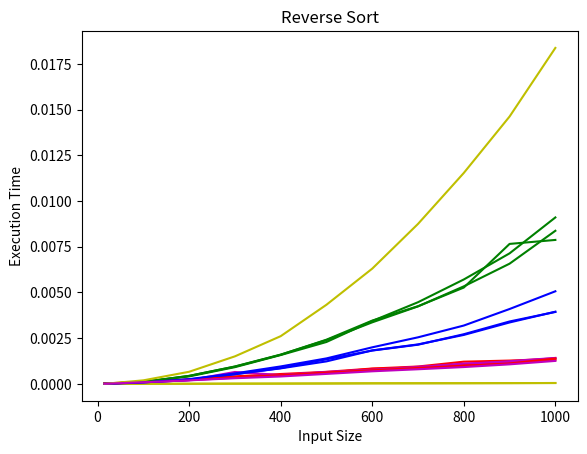

This figure's Python source:
import random
from time import time
import matplotlib.pyplot as plt


def Merge(ele, l, m, h):
    n1 = m - l + 1
    n2 = h - m

    left = [0] * n1
    right = [0] * n2

    for i in range(n1):
        left[i] = ele[i + l]

    for i in range(n2):
        right[i] = ele[i + 1 + m]

    i = 0
    j = 0
    k = l

    while i < n1 and j < n2:
        if left[i] < right[j]:
            ele[k] = left[i]
            i += 1
        else:
            ele[k] = right[j]
            j += 1
        k += 1

    while i < n1:
        ele[k] = left[i]
        k += 1
        i += 1

    while j < n2:
        ele[k] = right[j]
        k += 1
        j += 1


def mergeSort(ele, l, h):
    if l < h:
        m = (l + h) // 2
        mergeSort(ele, l, m)
        mergeSort(ele, m + 1, h)
        Merge(ele, l, m, h)


def insertionSort(ele):
    for i in range(1, len(ele)):
        key = ele[i]
        j = i - 1

        while j >= 0 and ele[j] > key:
            ele[j + 1] = ele[j]
            j -= 1

        ele[j + 1] = key


def partition(ele, l, h):
    pivot = ele[l]
    i = l + 1
    j = h

    while i < j:
        while i <= h and ele[i] <= pivot:
            i += 1

        while j >= 0 and ele[j] > pivot:
            j -= 1

        if i < j:
            temp = ele[i]
            ele[i] = ele[j]
            ele[j] = temp
        else:
            temp = ele[j]
            ele[j] = pivot
            ele[l] = temp

    return j


def median(ele, low, high, mid):
    a = ele[low]
    b = ele[mid]
    c = ele[high]

    if a <= b <= c:
        return b, mid
    if c <= b <= a:
        return b, mid
    if a <= c <= b:
        return c, high
    if b <= c <= a:
        return c, high

    return a, low


def modifiedPartition(ele, l, h):
    pivot, idx = median(ele, l, h, (l + h) // 2)
    i = l + 1
    j = h

    while i < j:
        while i <= h and ele[i] <= pivot:
            i += 1

        while j >= 0 and ele[j] > pivot:
            j -= 1

        if i < j:
            temp = ele[i]
            ele[i] = ele[j]
            ele[j] = temp
        else:
            temp = ele[j]
            ele[j] = pivot
            ele[idx] = temp

    return j


def quickSort(ele, l, h):
    if l < h:
        pi = partition(ele, l, h)
        quickSort(ele, l, pi - 1)
        quickSort(ele, pi + 1, h)


def modifiedQuickSort(ele, l, h):
    if l < h:
        if (h - l) > 15:
            pi = modifiedPartition(ele, l, h)
            quickSort(ele, l, pi - 1)
            quickSort(ele, pi + 1, h)
        else:
            for i in range(l + 1, h + 1):
                key = ele[i]
                j = i - 1

                while j >= l and ele[j] > key:
                    ele[j + 1] = ele[j]
                    j -= 1

                ele[j + 1] = key


def heapify(ele, i, n):
    l = 2 * i + 1
    h = 2 * i + 2
    j = i

    if l < n and ele[l] > ele[i]:
        i = l

    if h < n and ele[h] > ele[i]:
        i = h

    if i != j:
        ele[i], ele[j] = ele[j], ele[i]
        heapify(ele, i, n)


def heapSort(ele, l, h):
    n = len(ele)

    for i in range(n // 2, -1, -1):
        heapify(ele, i, n)

    for i in range(n - 1, 0, -1):
        ele[i], ele[0] = ele[0], ele[i]
        heapify(ele, 0, i)


sizes = [15, 100, 200, 300, 400, 500, 600, 700, 800, 900, 1000]
quicksorttime = {}
mergesorttime = {}
insertionsorttime = {}
heapsorttime = {}
modifiedquicksorttime = {}

quicksorttimesorted = {}
mergesorttimesorted = {}
insertionsorttimesorted = {}
heapsorttimesorted = {}
modifiedquicksorttimesorted = {}

quicksorttimereverse = {}
mergesorttimereverse = {}
insertionsorttimereverse = {}
heapsorttimereverse = {}
modifiedquicksorttimereverse = {}

for i in sizes:
    ele = []
    for x in range(i):
        ele.append(random.randint(1, 1000))

    temp = ele
    t = time()
    mergeSort(temp, 0, len(temp) - 1)
    t = time() - t
    mergesorttime[i] = t

    temp = sorted(ele)
    t = time()
    mergeSort(temp, 0, len(temp) - 1)
    t = time() - t
    mergesorttimesorted[i] = t

    temp = sorted(ele)[-1::-1]
    t = time()
    mergeSort(temp, 0, len(temp) - 1)
    t = time() - t
    mergesorttimereverse[i] = t

    temp = ele
    t = time()
    insertionSort(temp)
    t = time() - t
    insertionsorttime[i] = t

    temp = sorted(ele)
    t = time()
    insertionSort(temp)
    t = time() - t
    insertionsorttimesorted[i] = t

    temp = sorted(ele)[-1::-1]
    t = time()
    insertionSort(temp)
    t = time() - t
    insertionsorttimereverse[i] = t

    temp = ele
    t = time()
    quickSort(temp, 0, len(temp) - 1)
    t = time() - t
    quicksorttime[i] = t

    temp = sorted(ele)
    t = time()
    quickSort(temp, 0, len(temp) - 1)
    t = time() - t
    quicksorttimesorted[i] = t

    temp = sorted(ele)[-1::-1]
    t = time()
    quickSort(temp, 0, len(temp) - 1)
    t = time() - t
    quicksorttimereverse[i] = t

    temp = ele
    t = time()
    modifiedQuickSort(temp, 0, len(temp) - 1)
    t = time() - t
    modifiedquicksorttime[i] = t

    temp = sorted(ele)
    t = time()
    modifiedQuickSort(temp, 0, len(temp) - 1)
    t = time() - t
    modifiedquicksorttimesorted[i] = t

    temp = sorted(ele)[-1::-1]
    t = time()
    modifiedQuickSort(temp, 0, len(temp) - 1)
    t = time() - t
    modifiedquicksorttimereverse[i] = t

    temp = ele
    t = time()
    heapSort(temp, 0, len(temp) - 1)
    t = time() - t
    heapsorttime[i] = t

    temp = sorted(ele)
    t = time()
    heapSort(temp, 0, len(temp) - 1)
    t = time() - t
    heapsorttimesorted[i] = t

    temp = sorted(ele)[-1::-1]
    t = time()
    heapSort(temp, 0, len(temp) - 1)
    t = time() - t
    heapsorttimereverse[i] = t

plt.plot(list(mergesorttime.keys()), list(mergesorttime.values()), "r")
plt.plot(list(quicksorttime.keys()), list(quicksorttime.values()), "g")
plt.plot(list(modifiedquicksorttime.keys()), list(modifiedquicksorttime.values()), "b")
plt.plot(list(insertionsorttime.keys()), list(insertionsorttime.values()), "y")
plt.plot(list(heapsorttime.keys()), list(heapsorttime.values()), "m")
plt.title("Random Numbers")
plt.xlabel("Input Size")
plt.ylabel("Execution Time")
plt.show()

plt.plot(list(mergesorttimesorted.keys()), list(mergesorttimesorted.values()), "r")
plt.plot(list(quicksorttimesorted.keys()), list(quicksorttimesorted.values()), "g")
plt.plot(list(modifiedquicksorttimesorted.keys()), list(modifiedquicksorttimesorted.values()), "b")
plt.plot(list(insertionsorttimesorted.keys()), list(insertionsorttimesorted.values()), "y")
plt.plot(list(heapsorttimesorted.keys()), list(heapsorttimesorted.values()), "m")
plt.title("Sorted Numbers")
plt.xlabel("Input Size")
plt.ylabel("Execution Time")
plt.show()

plt.plot(list(mergesorttimereverse.keys()), list(mergesorttimereverse.values()), "r")
plt.plot(list(quicksorttimereverse.keys()), list(quicksorttimereverse.values()), "g")
plt.plot(list(modifiedquicksorttimereverse.keys()), list(modifiedquicksorttimereverse.values()), "b")
plt.plot(list(insertionsorttimereverse.keys()), list(insertionsorttimereverse.values()), "y")
plt.plot(list(heapsorttimereverse.keys()), list(heapsorttimereverse.values()), "m")
plt.title("Reverse Sort")
plt.xlabel("Input Size")
plt.ylabel("Execution Time")
plt.show()
